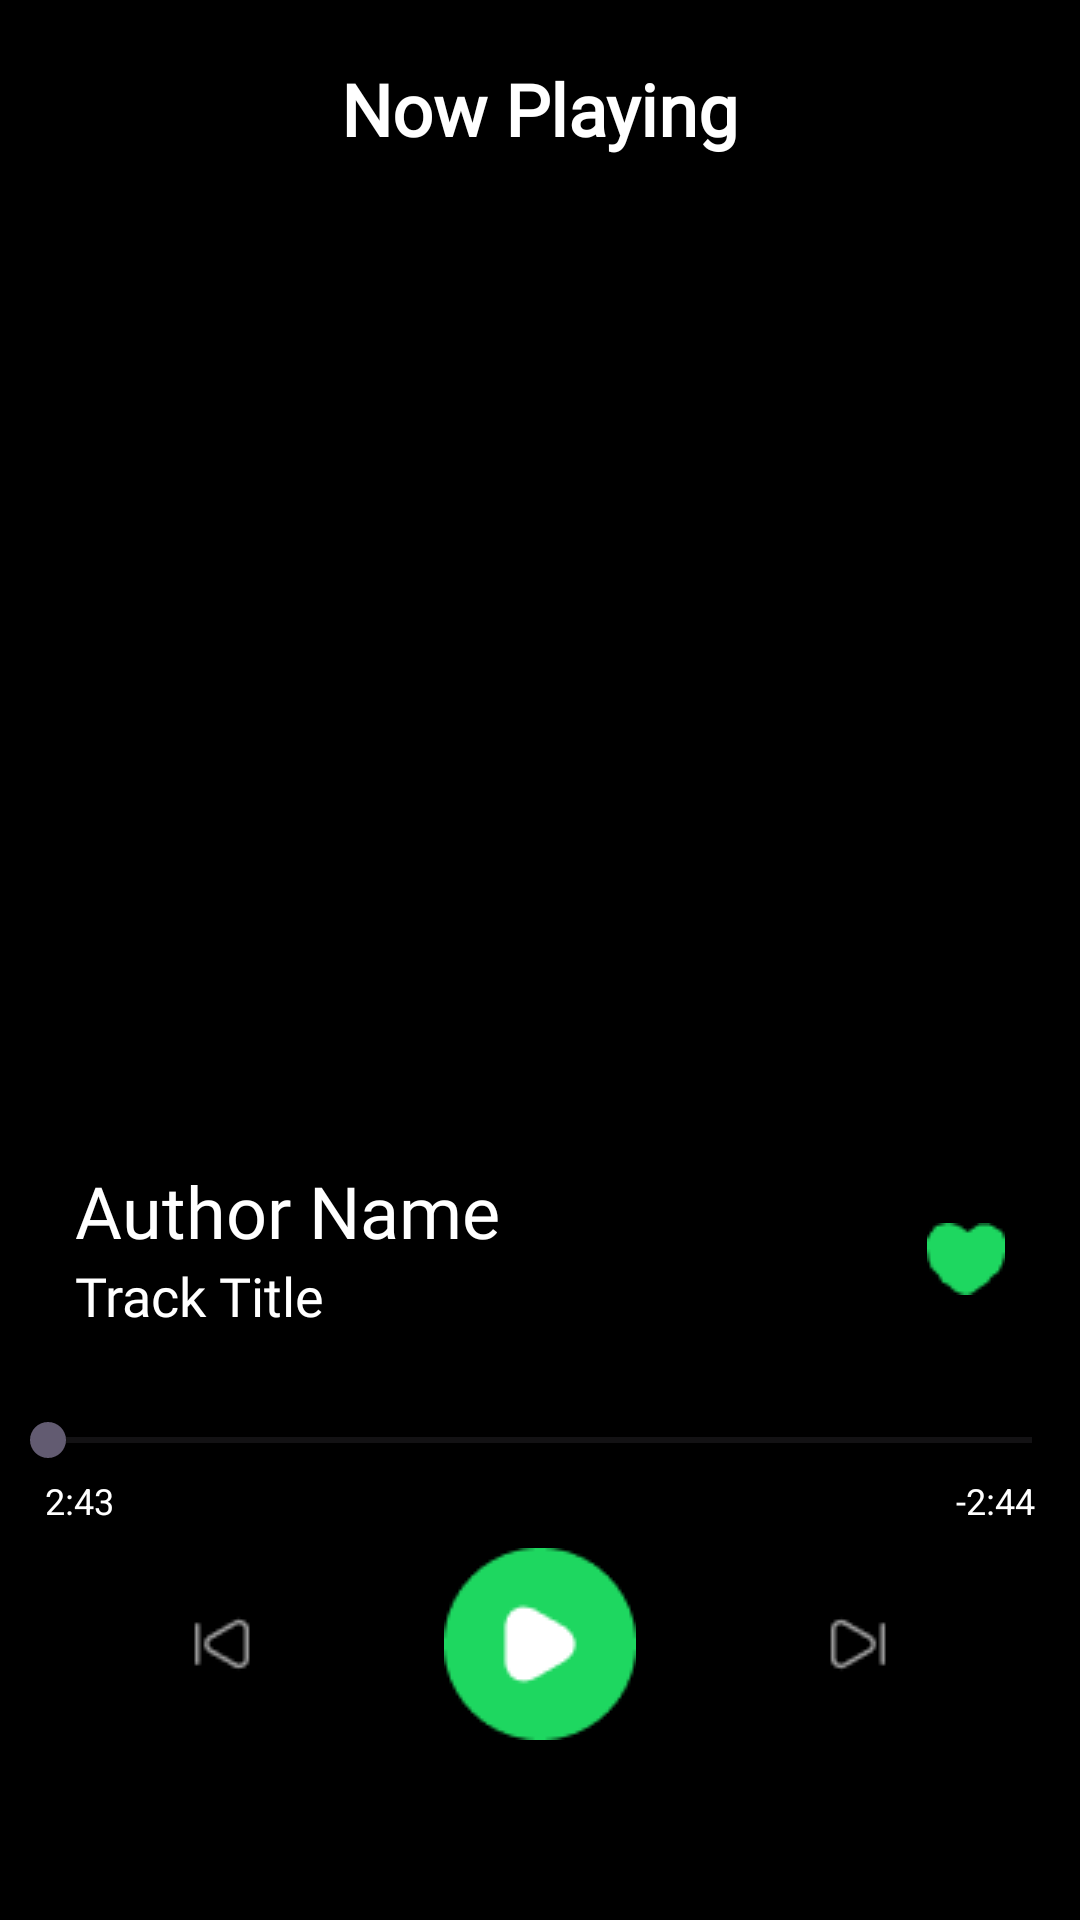

Android layout source for this screen:
<!-- AndroidManifest.xml: application theme Theme.SpotifyCustom -->
<!-- res/layout/fragment_music_detailed.xml -->
<?xml version="1.0" encoding="utf-8"?>
<androidx.constraintlayout.widget.ConstraintLayout xmlns:android="http://schemas.android.com/apk/res/android"
    xmlns:app="http://schemas.android.com/apk/res-auto"
    xmlns:tools="http://schemas.android.com/tools"
    android:layout_width="match_parent"
    android:layout_height="match_parent"
    android:background="@color/black"
    tools:context=".ui.musicDetailed.MusicDetailedFragment">

    <TextView
        android:id="@+id/now_playing_text"
        android:layout_width="wrap_content"
        android:layout_height="wrap_content"
        android:layout_marginTop="20dp"
        android:fontFamily="@font/baloo"
        android:text="@string/now_playing"
        android:textColor="@color/white"
        android:textSize="24sp"
        android:textStyle="bold"
        app:layout_constraintEnd_toEndOf="parent"
        app:layout_constraintStart_toStartOf="parent"
        app:layout_constraintTop_toTopOf="parent" />

    <ImageView
        android:id="@+id/track_image"
        android:layout_width="300dp"
        android:layout_height="300dp"
        android:layout_marginTop="20dp"
        android:src="@drawable/ic_launcher_background"
        app:layout_constraintEnd_toEndOf="parent"
        app:layout_constraintStart_toStartOf="parent"
        app:layout_constraintTop_toBottomOf="@id/now_playing_text" />

    <TextView
        android:id="@+id/author_name"
        android:layout_width="wrap_content"
        android:layout_height="wrap_content"
        android:layout_marginStart="25dp"
        android:layout_marginTop="15dp"
        android:fontFamily="@font/baloo"
        android:text="@string/author_name"
        android:textColor="@color/white"
        android:textSize="24sp"
        app:layout_constraintStart_toStartOf="parent"
        app:layout_constraintTop_toBottomOf="@id/track_image" />

    <TextView
        android:id="@+id/track_title"
        android:layout_width="wrap_content"
        android:layout_height="wrap_content"
        android:layout_marginStart="25dp"
        android:fontFamily="@font/baloo"
        android:text="Track Title"
        android:textColor="@color/white"
        android:textSize="18sp"
        app:layout_constraintStart_toStartOf="parent"
        app:layout_constraintTop_toBottomOf="@id/author_name" />

    <SeekBar
        android:id="@+id/seek_bar"
        android:layout_width="match_parent"
        android:layout_height="20dp"
        app:layout_constraintStart_toStartOf="parent"
        app:layout_constraintEnd_toEndOf="parent"
        app:layout_constraintBottom_toTopOf="@id/play_image"
        app:layout_constraintTop_toBottomOf="@id/track_title"/>

    <TextView
        android:id="@+id/current_time"
        android:layout_width="wrap_content"
        android:layout_height="wrap_content"
        app:layout_constraintStart_toStartOf="parent"
        app:layout_constraintTop_toBottomOf="@id/seek_bar"
        android:textSize="12sp"
        android:textColor="@color/white"
        android:layout_marginStart="15dp"
        android:layout_marginTop="2dp"
        android:text="2:43"/>

    <TextView
        android:id="@+id/time_left"
        android:layout_width="wrap_content"
        android:layout_height="wrap_content"
        app:layout_constraintEnd_toEndOf="parent"
        app:layout_constraintTop_toBottomOf="@id/seek_bar"
        android:textSize="12sp"
        android:textColor="@color/white"
        android:layout_marginEnd="15dp"
        android:layout_marginTop="2dp"
        android:text="-2:44"/>
    <ImageView
        android:id="@+id/favorite"
        android:layout_width="wrap_content"
        android:layout_height="wrap_content"
        android:layout_marginEnd="25dp"
        android:src="@drawable/vector_89"
        app:layout_constraintBottom_toTopOf="@id/track_title"
        app:layout_constraintEnd_toEndOf="parent"
        app:layout_constraintTop_toBottomOf="@id/author_name" />

    <ImageView
        android:id="@+id/play_image"
        android:layout_width="wrap_content"
        android:layout_height="wrap_content"
        android:layout_marginBottom="60dp"
        android:src="@drawable/playimage"
        app:layout_constraintBottom_toBottomOf="parent"
        app:layout_constraintEnd_toEndOf="parent"
        app:layout_constraintStart_toStartOf="parent" />

    
    
    
    
    
    
    
    
    

    <ImageView
        android:id="@+id/next"
        android:layout_width="wrap_content"
        android:layout_height="wrap_content"
        android:src="@drawable/next"
        app:layout_constraintBottom_toBottomOf="@id/play_image"
        app:layout_constraintEnd_toEndOf="parent"
        app:layout_constraintStart_toEndOf="@id/play_image"
        app:layout_constraintTop_toTopOf="@id/play_image" />

    <ImageView
        android:id="@+id/previous"
        android:layout_width="wrap_content"
        android:layout_height="wrap_content"
        android:src="@drawable/previous"
        app:layout_constraintBottom_toBottomOf="@id/play_image"
        app:layout_constraintEnd_toStartOf="@id/play_image"
        app:layout_constraintStart_toStartOf="parent"
        app:layout_constraintTop_toTopOf="@id/play_image" />


</androidx.constraintlayout.widget.ConstraintLayout>
<!-- resources referenced by this layout -->
<resources>
  <color name="black">#FF000000</color>
  <color name="white">#FFFFFFFF</color>
  <!-- drawable baseline_pause_circle_filled_24 (drawable) -->
  <vector android:height="24dp" android:tint="#2DFA2D"
      android:viewportHeight="24" android:viewportWidth="24"
      android:width="24dp" xmlns:android="http://schemas.android.com/apk/res/android">
      <path android:fillColor="@android:color/white" android:pathData="M12,2C6.48,2 2,6.48 2,12s4.48,10 10,10 10,-4.48 10,-10S17.52,2 12,2zM11,16L9,16L9,8h2v8zM15,16h-2L13,8h2v8z"/>
  </vector>
  <!-- drawable next: png bitmap (drawable, 432 bytes) -->
  <!-- drawable playimage: png bitmap (drawable, 1515 bytes) -->
  <!-- drawable previous: png bitmap (drawable, 415 bytes) -->
  <!-- drawable vector_89: png bitmap (drawable, 532 bytes) -->
  <string name="author_name">Author Name</string>
  <string name="now_playing">Now Playing</string>
  <style name="Theme.SpotifyCustom" parent="Base.Theme.SpotifyCustom">
      </style>
  <style name="Base.Theme.SpotifyCustom" parent="Theme.Material3.DayNight.NoActionBar">
          
          
      </style>
</resources>
